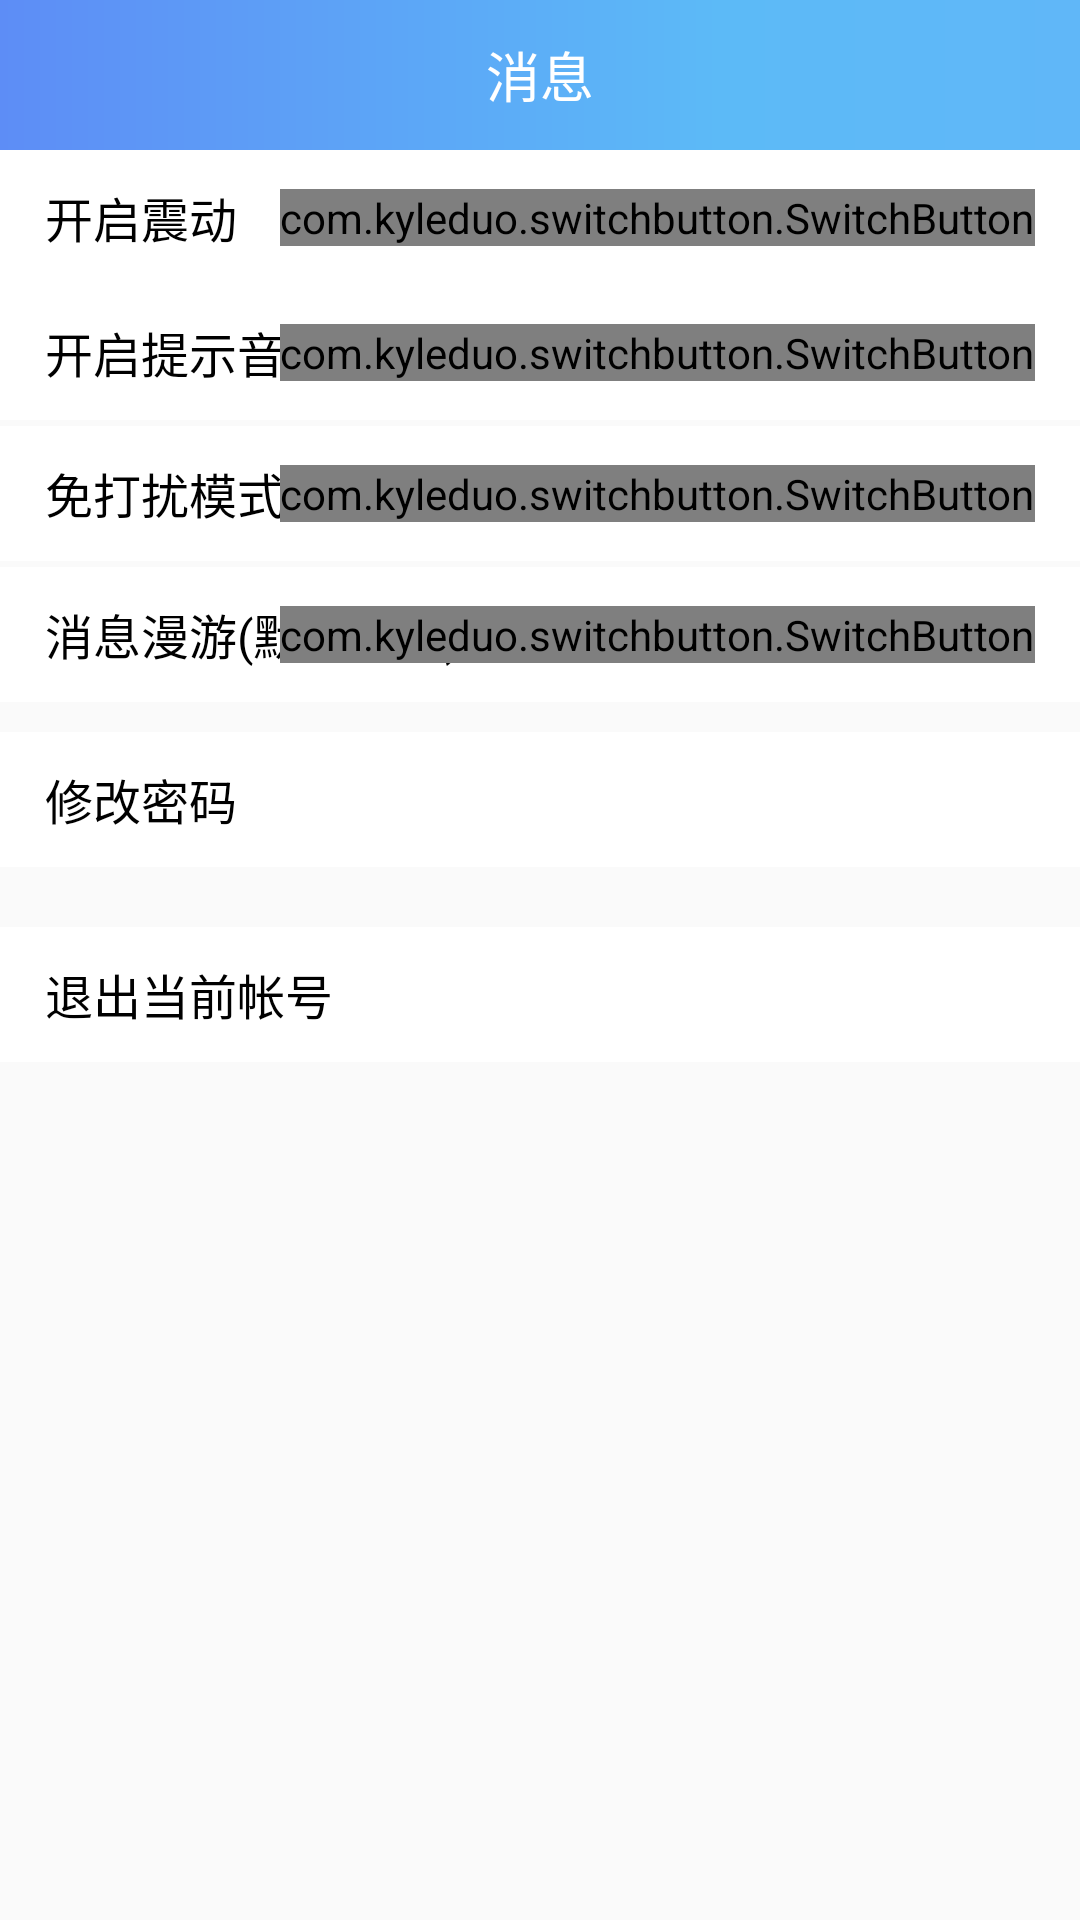

This screen was rendered from an Android layout file. Write that file and the resources it references.
<!-- AndroidManifest.xml: application theme AppTheme -->
<!-- res/layout/activity_setting.xml -->
<?xml version="1.0" encoding="utf-8"?>
<FrameLayout xmlns:android="http://schemas.android.com/apk/res/android"
    xmlns:app="http://schemas.android.com/apk/res-auto"
    android:orientation="vertical"
    android:layout_width="match_parent"
    android:layout_height="match_parent"
    android:fitsSystemWindows="true">
    <LinearLayout
        android:layout_width="match_parent"
        android:layout_height="match_parent"
        android:orientation="vertical">
    <include layout="@layout/title_bar"/>

    <RelativeLayout
        android:layout_width="match_parent"
        android:layout_height="45dp"
        android:gravity="center_vertical"
        android:paddingLeft="15dp"
        android:visibility="gone"
        android:background="@android:color/white"
        android:paddingRight="15dp">

        <TextView
            android:layout_width="wrap_content"
            android:layout_height="match_parent"
            android:gravity="center_vertical"
            android:text="开启状态栏"
            android:textColor="#000000"
            android:textSize="16sp"/>

        <com.kyleduo.switchbutton.SwitchButton
            android:id="@+id/setting_push"
            android:layout_width="wrap_content"
            android:layout_height="wrap_content"
            android:layout_centerVertical="true"
            android:layout_alignParentRight="true"/>


    </RelativeLayout>

        <RelativeLayout
            android:layout_width="match_parent"
            android:layout_height="45dp"
            android:gravity="center_vertical"
            android:paddingLeft="15dp"
            android:background="@android:color/white"
            android:paddingRight="15dp">

            <TextView
                android:layout_width="wrap_content"
                android:layout_height="match_parent"
                android:gravity="center_vertical"
                android:text="开启震动"
                android:textColor="#000000"
                android:textSize="16sp"/>

            <com.kyleduo.switchbutton.SwitchButton
                android:id="@+id/setting_push_vib"
                android:layout_width="wrap_content"
                android:layout_height="wrap_content"
                android:layout_centerVertical="true"
                android:layout_alignParentRight="true"/>


        </RelativeLayout>
        <RelativeLayout
            android:layout_width="match_parent"
            android:layout_height="45dp"
            android:gravity="center_vertical"
            android:paddingLeft="15dp"
            android:background="@android:color/white"
            android:paddingRight="15dp">

            <TextView
                android:layout_width="wrap_content"
                android:layout_height="match_parent"
                android:gravity="center_vertical"
                android:text="开启提示音"
                android:textColor="#000000"
                android:textSize="16sp"/>

            <com.kyleduo.switchbutton.SwitchButton
                android:id="@+id/setting_push_music"
                android:layout_width="wrap_content"
                android:layout_height="wrap_content"
                android:layout_centerVertical="true"
                android:layout_alignParentRight="true"/>


        </RelativeLayout>
        <RelativeLayout
            android:layout_width="match_parent"
            android:layout_height="45dp"
            android:gravity="center_vertical"
            android:paddingLeft="15dp"
            android:visibility="gone"
            android:background="@android:color/white"
            android:paddingRight="15dp">

            <TextView
                android:layout_width="wrap_content"
                android:layout_height="match_parent"
                android:gravity="center_vertical"
                android:text="开启呼吸灯"
                android:textColor="#000000"
                android:textSize="16sp"/>

            <com.kyleduo.switchbutton.SwitchButton
                android:id="@+id/setting_push_led"
                android:layout_width="wrap_content"
                android:layout_height="wrap_content"
                android:layout_centerVertical="true"
                android:layout_alignParentRight="true"/>


        </RelativeLayout>
        <RelativeLayout
            android:layout_width="match_parent"
            android:layout_height="45dp"
            android:gravity="center_vertical"
            android:paddingLeft="15dp"
            android:layout_marginTop="2dp"
            android:background="@android:color/white"
            android:paddingRight="15dp">

            <TextView
                android:layout_width="wrap_content"
                android:layout_height="match_parent"
                android:gravity="center_vertical"
                android:text="免打扰模式"
                android:textColor="#000000"
                android:textSize="16sp"/>

            <com.kyleduo.switchbutton.SwitchButton
                android:id="@+id/setting_noisy"
                android:layout_width="wrap_content"
                android:layout_height="wrap_content"
                android:layout_centerVertical="true"
                android:layout_alignParentRight="true"/>
        </RelativeLayout>
        <RelativeLayout
            android:layout_width="match_parent"
            android:layout_height="45dp"
            android:gravity="center_vertical"
            android:paddingLeft="15dp"
            android:layout_marginTop="2dp"
            android:background="@android:color/white"
            android:paddingRight="15dp">

            <TextView
                android:layout_width="wrap_content"
                android:layout_height="match_parent"
                android:gravity="center_vertical"
                android:text="消息漫游(默认开启)"
                android:textColor="#000000"
                android:textSize="16sp"/>

            <com.kyleduo.switchbutton.SwitchButton
                android:id="@+id/setting_roaming"
                android:layout_width="wrap_content"
                android:layout_height="wrap_content"
                android:layout_centerVertical="true"
                android:layout_alignParentRight="true"/>
        </RelativeLayout>




        <RelativeLayout
            android:id="@+id/setting_password"
            android:layout_width="match_parent"
            android:layout_height="45dp"
            android:gravity="center_vertical"
            android:paddingLeft="15dp"
            android:layout_marginTop="10dp"
            android:background="@android:color/white"
            android:paddingRight="15dp">

            <TextView
                android:layout_width="wrap_content"
                android:layout_height="match_parent"
                android:gravity="center_vertical"
                android:text="修改密码"
                android:textColor="#000000"
                android:textSize="16sp"/>

        </RelativeLayout>
        <RelativeLayout
            android:id="@+id/setting_exit"
            android:layout_width="match_parent"
            android:layout_height="45dp"
            android:gravity="center_vertical"
            android:paddingLeft="15dp"
            android:layout_marginTop="20dp"
            android:background="@android:color/white"
            android:paddingRight="15dp">

            <TextView
                android:layout_width="wrap_content"
                android:layout_height="match_parent"
                android:gravity="center_vertical"
                android:text="退出当前帐号"
                android:textColor="#000000"
                android:textSize="16sp"/>

        </RelativeLayout>

    </LinearLayout>
</FrameLayout>
<!-- res/layout/title_bar.xml (included above) -->
<?xml version="1.0" encoding="utf-8"?>
<LinearLayout xmlns:android="http://schemas.android.com/apk/res/android"
    android:id="@+id/title"
    android:layout_width="match_parent"
    android:layout_height="50dp"
    android:orientation="horizontal">

    <LinearLayout
        android:id="@+id/title_bar_left"
        android:layout_width="0dp"
        android:layout_height="match_parent"
        android:layout_weight="2"
        android:background="@drawable/shape_titlebar"
        android:orientation="horizontal">

        <RelativeLayout
            android:layout_width="0dp"
            android:layout_height="match_parent"
            android:layout_weight="1">

            <ImageView
                android:paddingLeft="10dp"
                android:id="@+id/title_bar_back"
                android:layout_width="50dp"
                android:layout_height="wrap_content"
                android:paddingBottom="7dp"
                android:paddingTop="7dp"
                android:layout_centerVertical="true"
                android:src="@mipmap/icon_user" />
        </RelativeLayout>

        <RelativeLayout
            android:layout_width="0dp"
            android:layout_height="match_parent"
            android:layout_weight="1">

            <TextView
                android:id="@+id/title_bar_title"
                android:layout_width="match_parent"
                android:layout_height="match_parent"
                android:layout_alignParentEnd="true"
                android:layout_alignParentRight="true"
                android:layout_alignParentTop="true"
                android:gravity="center"
                android:text="消息"
                android:textColor="@android:color/white"
                android:textSize="18sp" />
        </RelativeLayout>
    </LinearLayout>

    <RelativeLayout
        android:id="@+id/title_bar_right"
        android:layout_width="0dp"
        android:layout_height="match_parent"
        android:layout_weight="1"
        android:background="@drawable/shape_titlebar2">

        <TextView
            android:id="@+id/title_options_tv"
            android:layout_width="wrap_content"
            android:layout_height="match_parent"
            android:layout_alignParentEnd="true"
            android:layout_alignParentRight="true"
            android:layout_alignParentTop="true"
            android:gravity="center"
            android:paddingBottom="8dp"
            android:paddingLeft="15dp"
            android:paddingRight="15dp"
            android:paddingTop="8dp"
            android:text="选项"
            android:textColor="@android:color/white"
            android:textSize="16sp"
            android:visibility="gone" />

        <ImageView
            android:id="@+id/title_options_img"
            android:layout_width="wrap_content"
            android:layout_height="match_parent"
            android:layout_alignParentEnd="true"
            android:layout_alignParentRight="true"
            android:layout_alignParentTop="true"
            android:visibility="gone"
            android:gravity="center"
            android:paddingBottom="8dp"
            android:paddingLeft="15dp"
            android:paddingRight="15dp"
            android:paddingTop="8dp"
            android:src="@mipmap/bar_options" />
    </RelativeLayout>
</LinearLayout>
<!-- resources referenced by this layout -->
<resources>
  <!-- drawable shape_titlebar (drawable) -->
  <?xml version="1.0" encoding="utf-8"?>
  <shape xmlns:android="http://schemas.android.com/apk/res/android">
      <gradient
          android:startColor="@color/color_shape_start"
          android:endColor="@color/color_shape_right"
          android:type="linear" />
  </shape>
  <!-- drawable shape_titlebar2 (drawable) -->
  <?xml version="1.0" encoding="utf-8"?>
  <shape xmlns:android="http://schemas.android.com/apk/res/android">
      <gradient
  
          android:startColor="@color/color_shape_right"
          android:endColor="@color/color_shape_end"
          android:type="linear" />
  </shape>
  <!-- mipmap bar_options: png bitmap (mipmap-hdpi, 240 bytes) -->
  <!-- mipmap icon_user: png bitmap (drawable-hdpi, 3938 bytes) -->
  <style name="AppTheme" parent="Base.Theme.AppCompat.Light.DarkActionBar">
          
          <item name="colorPrimary">@color/color_shape_start</item>
          <item name="colorPrimaryDark">@color/color_shape_start</item>
          <item name="colorAccent">@color/color_shape_end</item>
          <item name="android:fitsSystemWindows">true</item>
          <item name="android:listDivider">@drawable/list_divider</item>
          <item name="android:windowNoTitle">true</item>
          
           
      </style>
  <color name="color_shape_start">#5D8DF6</color>
  <color name="color_shape_right">#5CBAF7</color>
  <color name="color_shape_end">#60B7F8</color>
  <!-- drawable list_divider (drawable) -->
  <?xml version="1.0" encoding="utf-8"?>
  <selector xmlns:android="http://schemas.android.com/apk/res/android">
      <solid
          android:color="#00000000"/>
      <corners android:radius="4dp" />
  </selector>
</resources>
